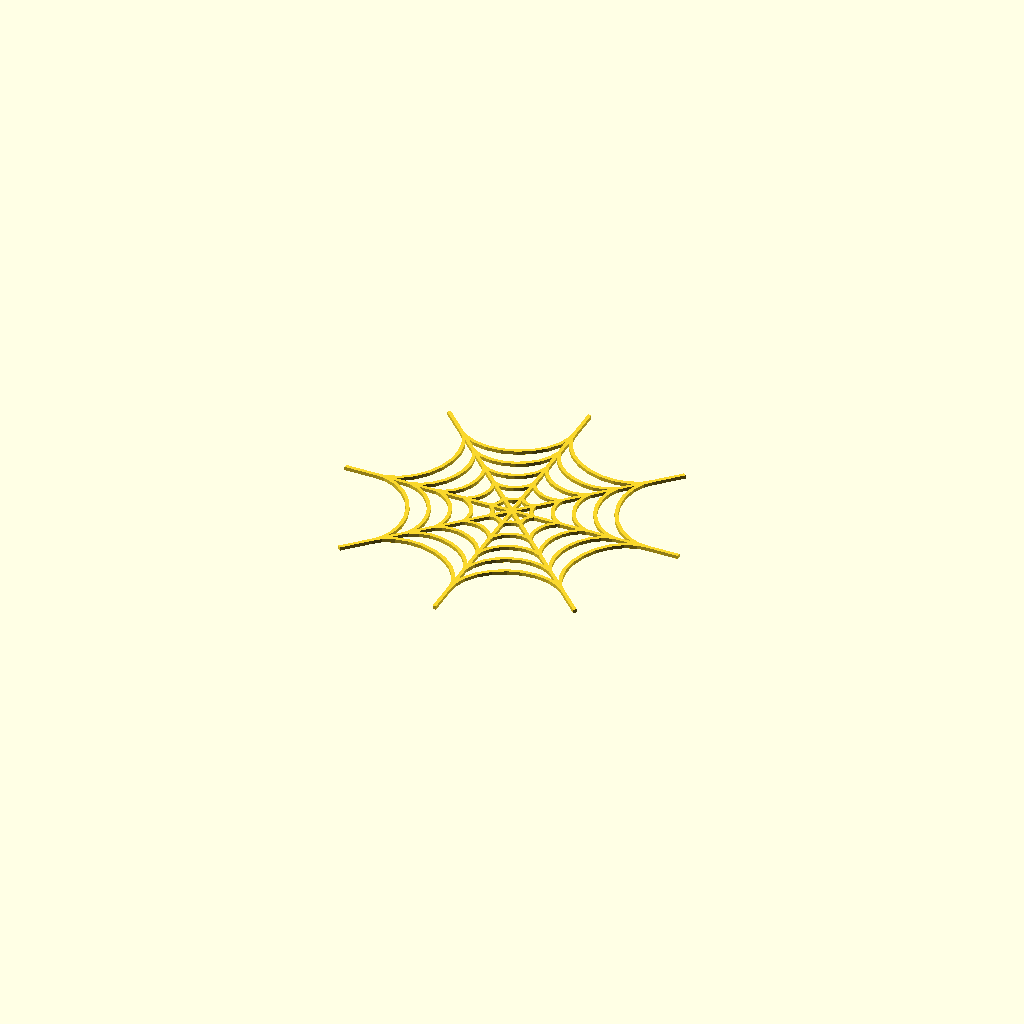
Cell 1: the model at its default parameters.
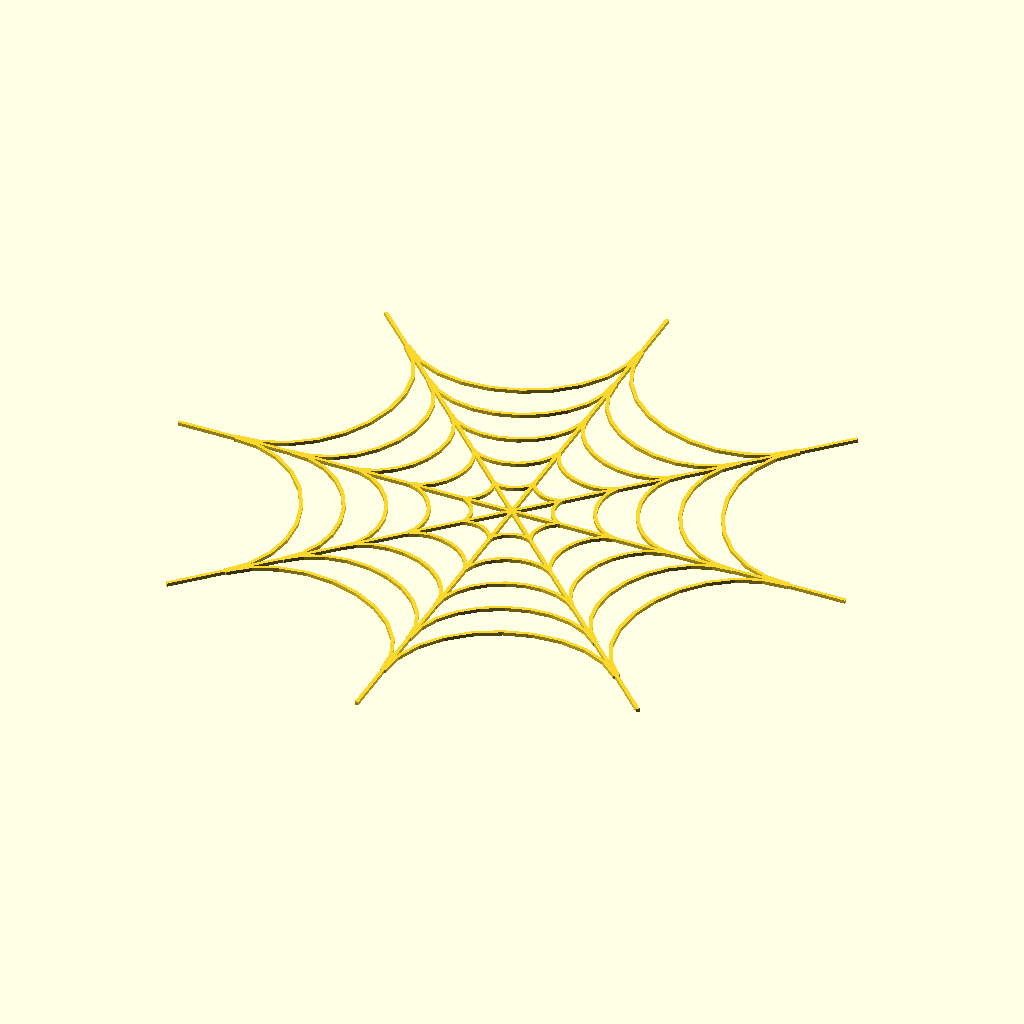
Cell 2: smallest_radius = 40 (everything else at default).
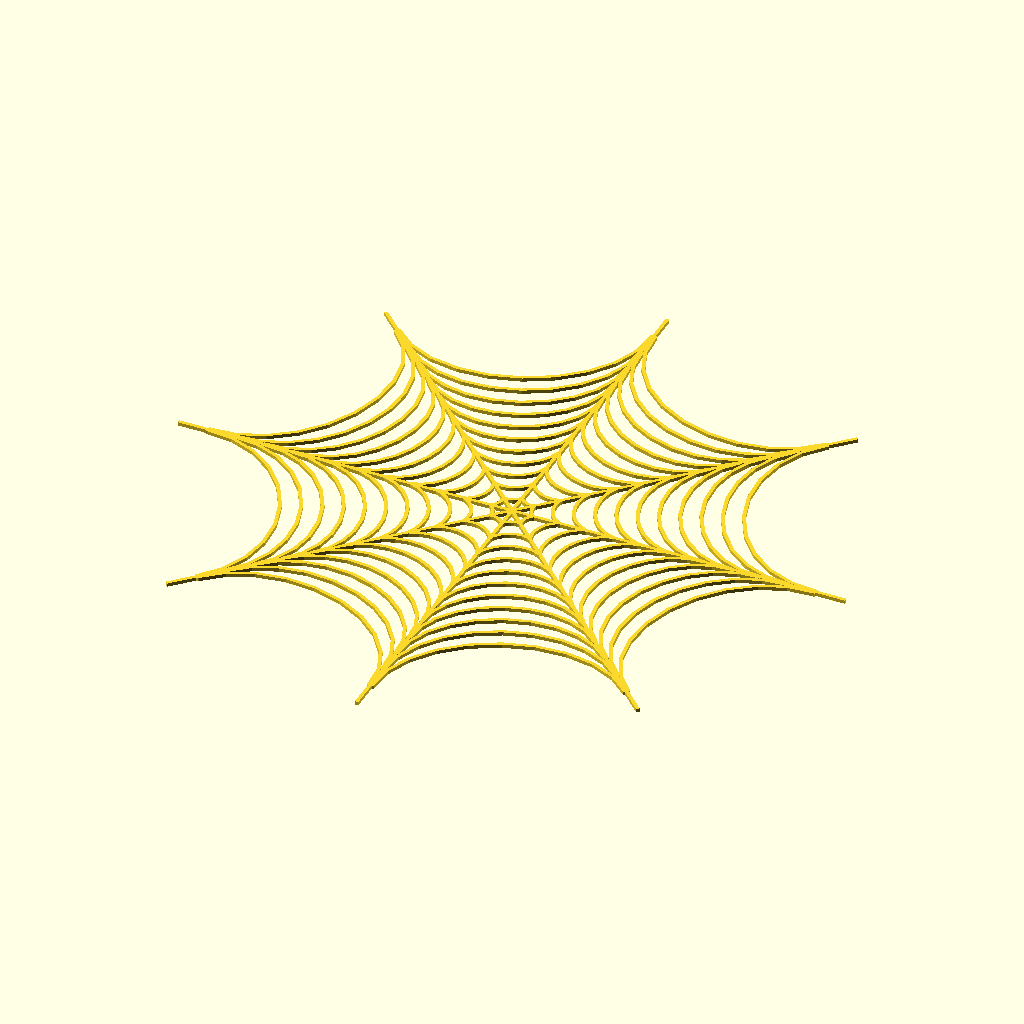
Cell 3: strands = 12 (everything else at default).
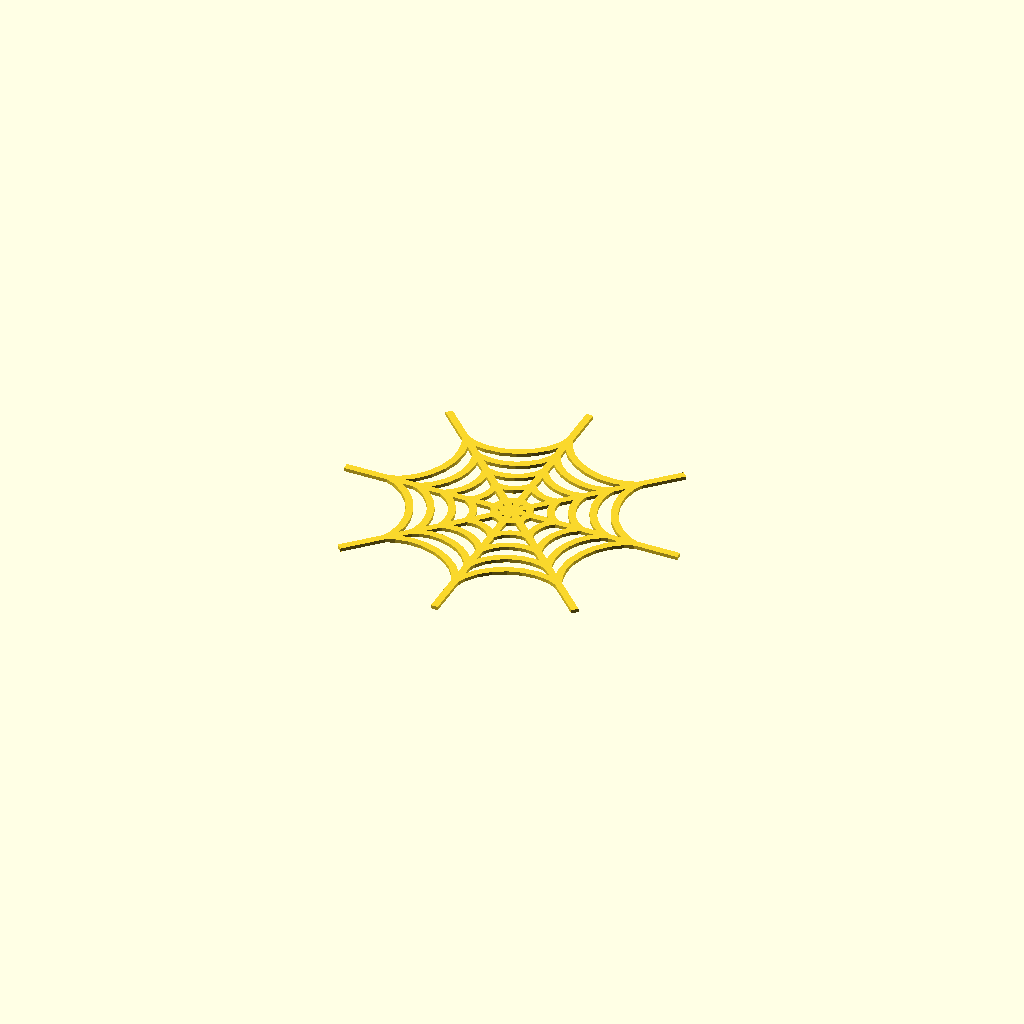
Cell 4 — width set to 5, the other parameters unchanged.
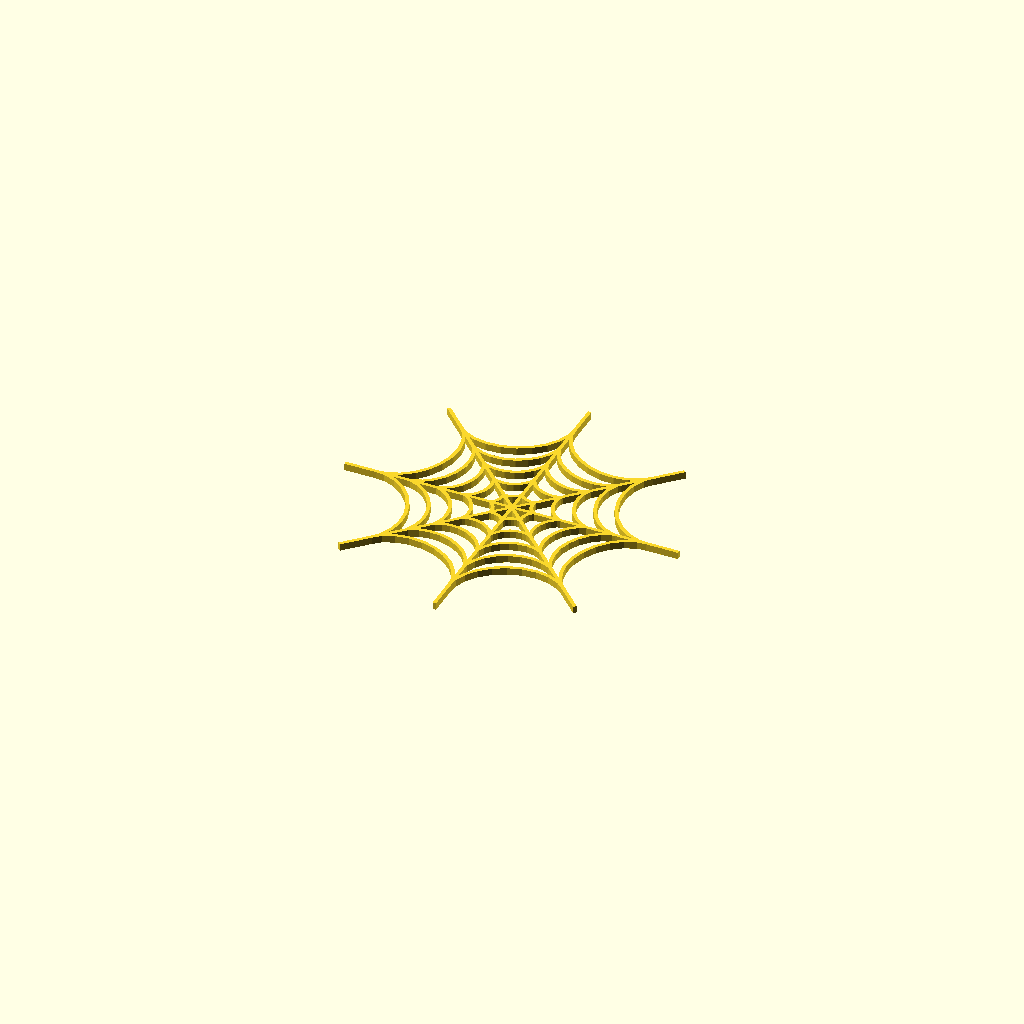
Cell 5 — height set to 5, the other parameters unchanged.
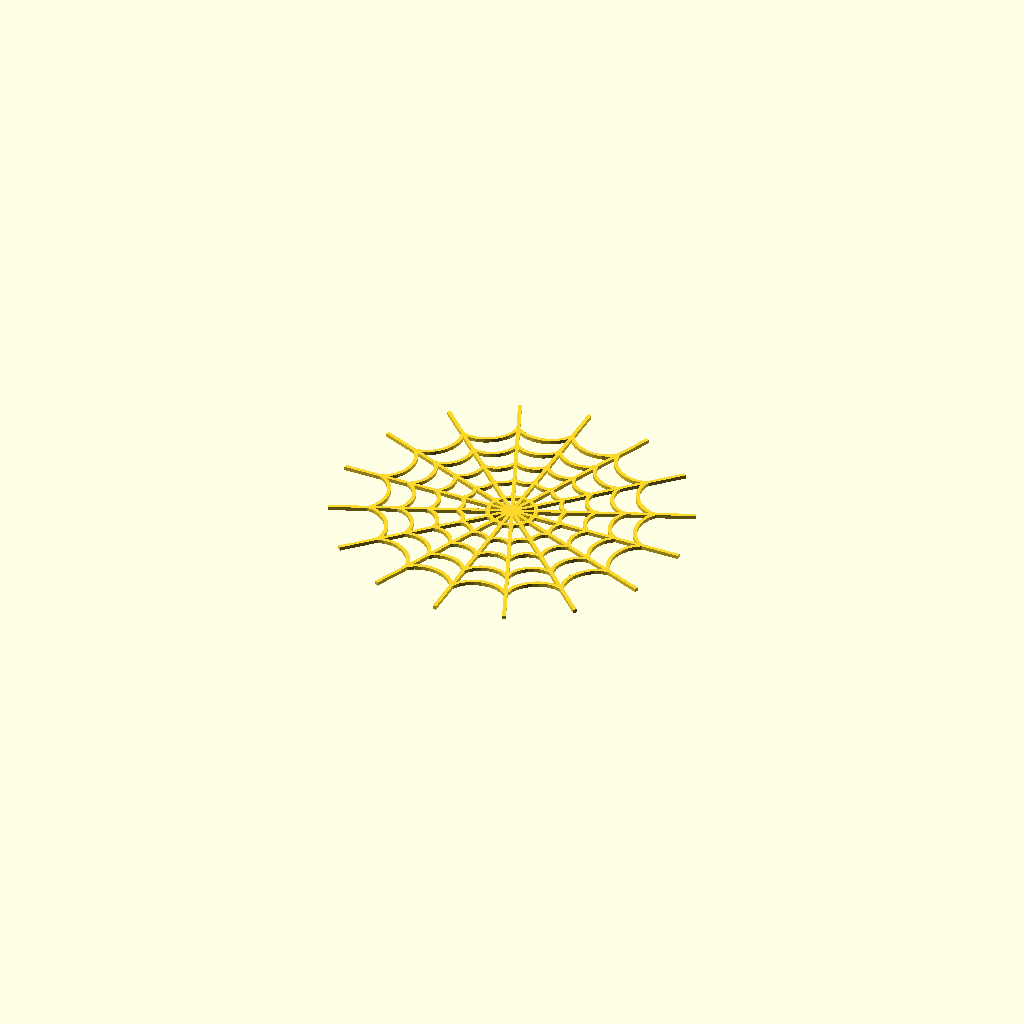
Cell 6: the same model with wedges = 16.
One fixed orthographic camera (rotation 55°, 0°, 25°; colour scheme Cornfield) for every cell.
OpenSCAD source file scadFiles/1815532/2834428.scad:
smallest_radius = 20;

strands = 6;

width = 2.5;

height = 2.5;

wedges = 8;

strand_fn = 24;

scale = 1;

twist = 0;



module star(radius, wedges, strand_fn) {

	angle = 360 / wedges;

	difference() {

		circle(radius, $fn = wedges);

		for(i = [0:wedges - 1]) {

			rotate(angle / 2 + angle * i) translate([radius, 0, 0]) 

			    scale([0.8, 1, 1]) 

				    circle(radius * sin(angle / 2), $fn = strand_fn);

		}

	}

}



module frame(width) {

    difference() {

        children();

        offset(r = -width) children();

    }

}



module spider_web(smallest_radius, strands, width, height, wedges, strand_fn) {

	for(i = [0:strands - 1]) {

		frame(width) star(smallest_radius * i, wedges, strand_fn);

	}



	angle = 360 / wedges;

	

	for(i = [0:wedges - 1]) {

		rotate(angle * i) translate([0, -width / 2, 0]) 

			square([smallest_radius * strands, width]);

	}

}



linear_extrude(height, scale = scale, twist = twist) 

    spider_web(smallest_radius, strands, width, height, wedges, strand_fn);
Customizer parameters (derived from the source; name, type, default, range or options):
smallest_radius: number, default 20
strands: number, default 6
width: number, default 2.5
height: number, default 2.5
wedges: number, default 8
strand_fn: number, default 24
scale: number, default 1
twist: number, default 0
